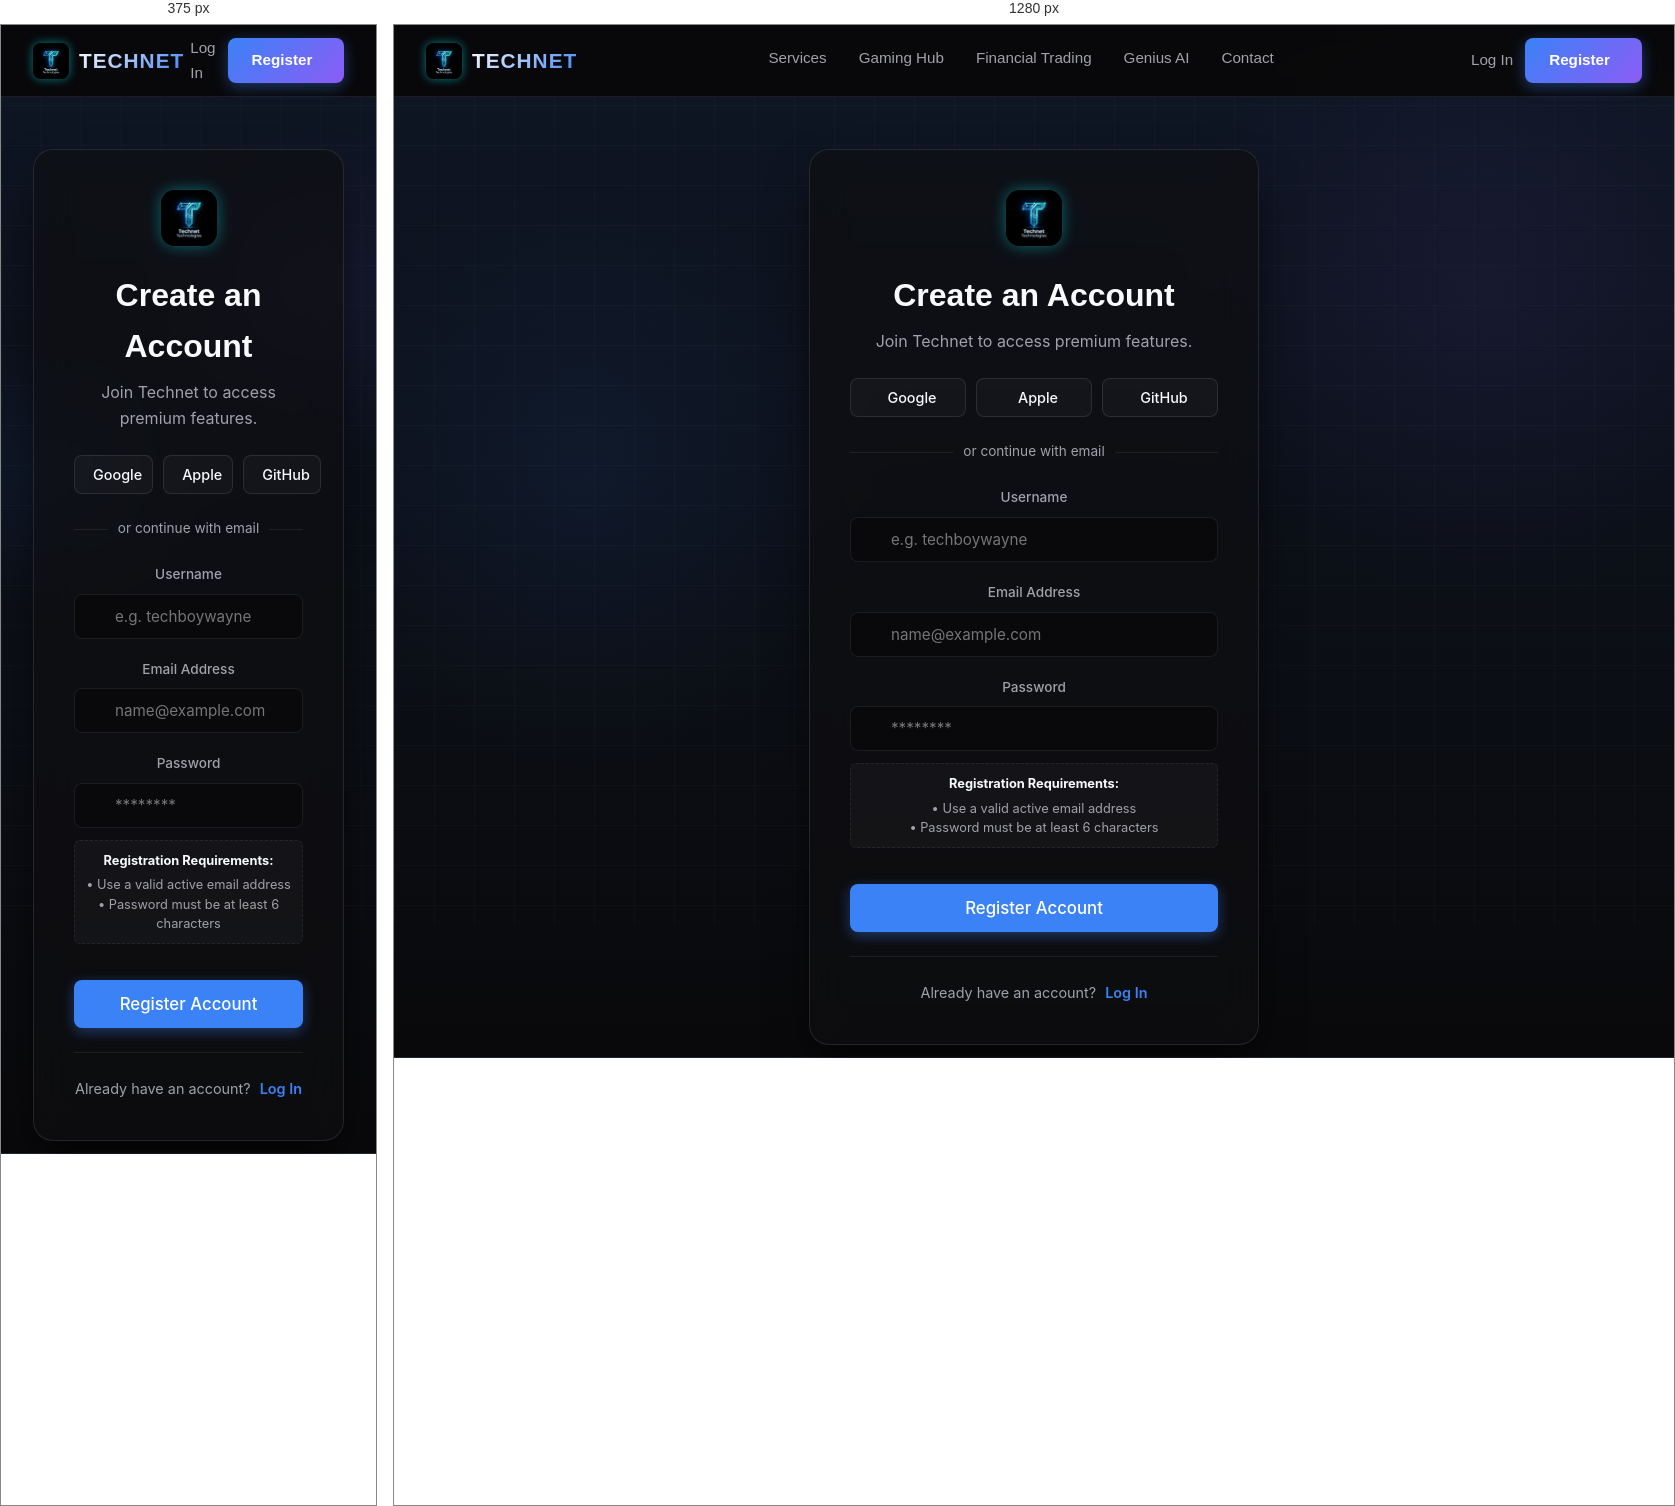
Rendered at 375 px and 1280 px, left to right.

<!-- file: register.html -->
<!DOCTYPE html>
<html lang="en">
<head>
<meta charset="UTF-8"/>
<meta name="viewport" content="width=device-width, initial-scale=1.0"/>
<title>Register | Technet Technologies</title>
<link href="https://fonts.googleapis.com/css2?family=Inter:wght@300;400;500;600&family=Outfit:wght@400;600;800&display=swap" rel="stylesheet"/>
<link rel="stylesheet" href="https://cdnjs.cloudflare.com/ajax/libs/font-awesome/6.5.1/css/all.min.css"/>
<link rel="stylesheet" href="style.css"/>
<link rel="icon" type="image/jpeg" href="assets/favicon.jpg"/>
</head>
<body>

<nav>
  <a href="index.html" class="logo" style="display: flex; align-items: center; gap: 10px;">
    <img src="assets/favicon.jpg" alt="Technet Icon" style="width: 36px; height: 36px; border-radius: 8px; box-shadow: 0 0 10px rgba(0, 240, 255, 0.5);">
    <div class="logo-text">TECHNET</div>
  </a>
  <div class="nav-links">
    <a href="services.html">Services</a>
    <a href="gaming.html">Gaming Hub</a>
    <a href="trading.html">Financial Trading</a>
    <a href="genius.html">Genius AI</a>
    <a href="index.html#contact">Contact</a>
  </div>
  <div class="nav-auth">
    <a href="login.html" class="btn-auth-text"><i class="fa-solid fa-right-to-bracket"></i> Log In</a>
    <a href="register.html" class="btn-auth-primary">Register <i class="fa-solid fa-arrow-right"></i></a>
  </div>
</nav>

<div class="page-header" style="min-height: 80vh; display: flex; align-items: center; justify-content: center; padding: 2rem;">
  <div class="modal-content" style="position: relative; max-width: 450px; width: 100%;">
    <div class="modal-header" style="text-align: center;">
      <img src="assets/favicon.jpg" alt="Technet" style="width: 56px; height: 56px; border-radius: 14px; box-shadow: 0 0 15px rgba(0, 240, 255, 0.4); margin-bottom: 1rem;">
      <h3 style="font-family: 'Outfit', sans-serif; font-size: 2rem; margin-bottom: 0.5rem;">Create an Account</h3>
      <p style="color: var(--text-muted); font-size: 1rem;">Join Technet to access premium features.</p>
    </div>
    
    <div class="social-login-container" style="display: flex; gap: 10px; margin-bottom: 1.5rem; margin-top: 1.5rem;">
      <button class="social-login-btn"><i class="fa-brands fa-google"></i> Google</button>
      <button class="social-login-btn"><i class="fa-brands fa-apple"></i> Apple</button>
      <button class="social-login-btn"><i class="fa-brands fa-github"></i> GitHub</button>
    </div>
    
    <div class="auth-separator" style="display: flex; align-items: center; text-align: center; color: var(--text-muted); font-size: 0.85rem; margin-bottom: 1.5rem;">
      <div style="flex: 1; border-bottom: 1px solid var(--border-light);"></div>
      <span style="padding: 0 10px;">or continue with email</span>
      <div style="flex: 1; border-bottom: 1px solid var(--border-light);"></div>
    </div>

    <form id="registerForm">
      <div class="form-group">
        <label>Username</label>
        <div class="input-with-icon">
          <i class="fa-solid fa-at"></i>
          <input type="text" id="regUsername" class="form-input" required placeholder="e.g. techboywayne" style="padding-left: 2.5rem;">
        </div>
      </div>
      <div class="form-group">
        <label>Email Address</label>
        <div class="input-with-icon">
          <i class="fa-regular fa-envelope"></i>
          <input type="email" id="regEmail" class="form-input" required placeholder="name@example.com" style="padding-left: 2.5rem;">
        </div>
      </div>
      <div class="form-group">
        <label>Password</label>
        <div class="input-with-icon">
          <i class="fa-solid fa-lock"></i>
          <input type="password" id="regPassword" class="form-input" required placeholder="********" style="padding-left: 2.5rem; padding-right: 2.5rem;">
          <i class="fa-regular fa-eye" id="togglePasswordIcon" onclick="togglePasswordVisibility()" style="left: auto; right: 14px; cursor: pointer; pointer-events: all;"></i>
        </div>
        <div id="authRequirements" style="font-size: 0.8rem; color: var(--text-muted); margin-top: 0.75rem; padding: 10px; background: rgba(255,255,255,0.03); border-radius: 6px; border: 1px dashed var(--border-light); line-height: 1.5;">
          <strong style="color:var(--text-main);"><i class="fa-solid fa-shield-halved"></i> Registration Requirements:</strong><br><span style="display:inline-block;margin-top:5px;">&bull; Use a valid active email address<br>&bull; Password must be at least 6 characters</span>
        </div>
      </div>
      <div id="regError" style="color: #ff4757; font-size: 0.9rem; margin-top: 10px; display: none;"></div>
      <button type="submit" id="regBtn" class="btn btn-primary" style="width: 100%; margin-top: 1rem; padding: 14px; font-size: 1.05rem;">Register Account</button>
    </form>
    
    <div class="modal-footer" style="margin-top: 1.5rem; text-align: center; border-top: 1px solid var(--border-light); padding-top: 1.5rem;">
      <span style="color: var(--text-muted);">Already have an account?</span> 
      <a href="login.html" style="color: var(--primary); font-weight: 600; text-decoration: none; margin-left: 5px;">Log In</a>
    </div>
  </div>
</div>

<script src="https://www.gstatic.com/firebasejs/10.7.1/firebase-app-compat.js"></script>
<script src="https://www.gstatic.com/firebasejs/10.7.1/firebase-auth-compat.js"></script>
<script src="https://www.gstatic.com/firebasejs/10.7.1/firebase-firestore-compat.js"></script>
<script src="firebase-config.js"></script>
<script src="main.js"></script>

<script>
  document.getElementById('registerForm').addEventListener('submit', function(e) {
    e.preventDefault();
    if (typeof auth === 'undefined') {
      alert("Firebase is not initialized. Please configure firebase-config.js.");
      return;
    }
    
    const username = document.getElementById('regUsername').value.toLowerCase().replace(/[^a-z0-9_]/g, '');
    const email = document.getElementById('regEmail').value;
    const password = document.getElementById('regPassword').value;
    const btn = document.getElementById('regBtn');
    const errDiv = document.getElementById('regError');
    
    if (username.length < 3) {
      errDiv.textContent = "Username must be at least 3 alphanumeric characters.";
      errDiv.style.display = 'block';
      return;
    }

    btn.textContent = "Creating Account...";
    btn.disabled = true;
    errDiv.style.display = 'none';

    // Step 1: Check if username is taken in Firestore
    const userDocRef = db.collection('users').doc(username);
    
    userDocRef.get().then((doc) => {
      if (doc.exists) {
        throw new Error("Username is already taken. Please choose another.");
      }
      // Step 2: Create Auth account
      return auth.createUserWithEmailAndPassword(email, password);
    })
    .then((userCredential) => {
      // Step 3: Save to Firestore
      return userDocRef.set({
        email: email,
        uid: userCredential.user.uid,
        createdAt: firebase.firestore.FieldValue.serverTimestamp()
      }).then(() => {
        // Step 4: Update Auth Profile
        return userCredential.user.updateProfile({
          displayName: username
        }).then(() => {
          // Step 5: Send Verification Email
          return userCredential.user.sendEmailVerification();
        });
      });
    })
    .then(() => {
      // Success - Redirect to login page
      window.location.href = 'login.html';
    })
    .catch((error) => {
      // Error
      btn.textContent = "Register Account";
      btn.disabled = false;
      errDiv.textContent = error.message;
      errDiv.style.display = 'block';
    });
  });
</script>
</body>
</html>









/* @media block from style.css */
@media (max-width: 768px) {
  .overview-section {
    grid-template-columns: 1fr;
    gap: 2rem;
  }
}

/* @media block from style.css */
@media(max-width:768px){
  .nav-links, .nav-auth {display:none;}
  .founder-card{flex-direction:column;text-align:center;}
  .founder-info{display:flex;flex-direction:column;align-items:center;}
}